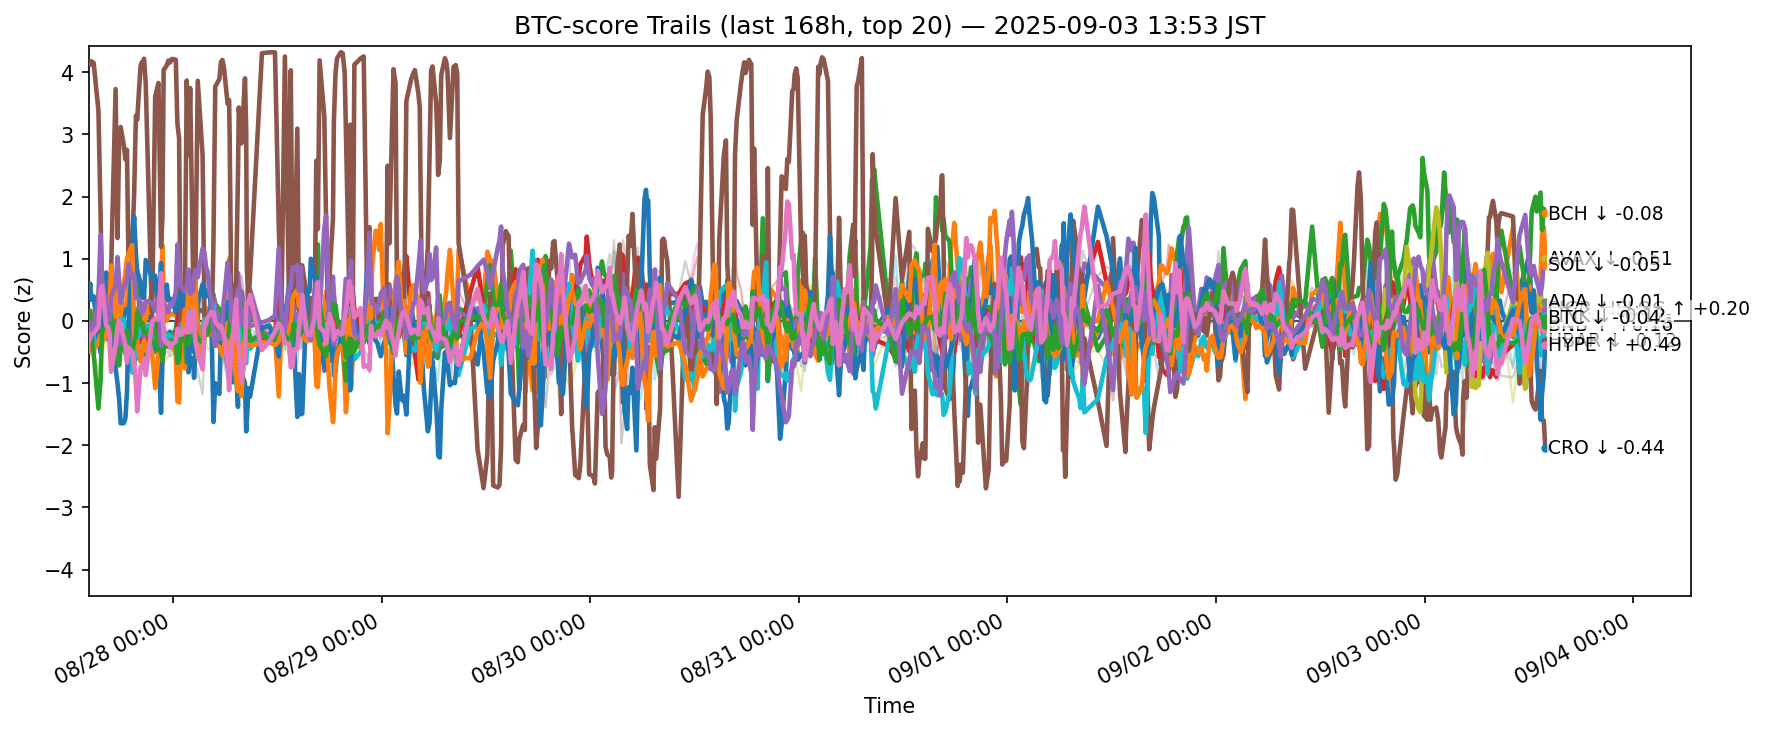

The table this chart was drawn from, first rows:
ts, side, symbol, score
2025-08-27 05:16:33.508521+00:00, btc, ADA, -0.34
2025-08-27 05:16:33.508521+00:00, btc, AVAX, -0.1715
2025-08-27 05:16:33.508521+00:00, btc, BCH, -0.09282
2025-08-27 05:16:33.508521+00:00, btc, BNB, -0.4511
2025-08-27 05:16:33.508521+00:00, btc, BTC, -0.4007
2025-08-27 05:16:33.508521+00:00, btc, CRO, 4.137
2025-08-27 05:16:33.508521+00:00, btc, DOGE, -0.08811
2025-08-27 05:16:33.508521+00:00, btc, ETH, -0.01958
2025-08-27 05:16:33.508521+00:00, btc, HBAR, -0.2415
2025-08-27 05:16:33.508521+00:00, btc, HYPE, 0.4079
2025-08-27 05:16:33.508521+00:00, btc, LINK, -0.4888
2025-08-27 05:16:33.508521+00:00, btc, LTC, 0.1084
2025-08-27 05:16:33.508521+00:00, btc, SHIB, -0.3032
2025-08-27 05:16:33.508521+00:00, btc, SOL, -0.00376
2025-08-27 05:16:33.508521+00:00, btc, SUI, -0.3947
2025-08-27 05:16:33.508521+00:00, btc, TON, -0.3423
2025-08-27 05:16:33.508521+00:00, btc, TRX, -0.4585
2025-08-27 05:16:33.508521+00:00, btc, UNI, -0.3281
2025-08-27 05:16:33.508521+00:00, btc, XLM, -0.4143
2025-08-27 05:16:33.508521+00:00, btc, XRP, -0.1699
2025-08-27 05:27:30.810129+00:00, btc, ADA, -0.3727
2025-08-27 05:27:30.810129+00:00, btc, AVAX, -0.1394
2025-08-27 05:27:30.810129+00:00, btc, BCH, -0.1291
2025-08-27 05:27:30.810129+00:00, btc, BNB, -0.4273
2025-08-27 05:27:30.810129+00:00, btc, BTC, -0.4492
2025-08-27 05:27:30.810129+00:00, btc, CRO, 4.12
2025-08-27 05:27:30.810129+00:00, btc, DOGE, -0.04834
2025-08-27 05:27:30.810129+00:00, btc, ETH, -0.02225
2025-08-27 05:27:30.810129+00:00, btc, HBAR, -0.2601
2025-08-27 05:27:30.810129+00:00, btc, HYPE, 0.6017
2025-08-27 05:27:30.810129+00:00, btc, LINK, -0.4187
2025-08-27 05:27:30.810129+00:00, btc, LTC, 0.1634
2025-08-27 05:27:30.810129+00:00, btc, SHIB, -0.2738
2025-08-27 05:27:30.810129+00:00, btc, SOL, -0.1666
2025-08-27 05:27:30.810129+00:00, btc, SUI, -0.5322
2025-08-27 05:27:30.810129+00:00, btc, TON, -0.2552
2025-08-27 05:27:30.810129+00:00, btc, TRX, -0.4486
2025-08-27 05:27:30.810129+00:00, btc, UNI, -0.2727
2025-08-27 05:27:30.810129+00:00, btc, XLM, -0.4896
2025-08-27 05:27:30.810129+00:00, btc, XRP, -0.2348
2025-08-27 05:34:37.989933+00:00, btc, ADA, -0.3518
2025-08-27 05:34:37.989933+00:00, btc, AVAX, -0.03749
2025-08-27 05:34:37.989933+00:00, btc, BCH, -0.1372
2025-08-27 05:34:37.989933+00:00, btc, BNB, -0.3707
2025-08-27 05:34:37.989933+00:00, btc, BTC, -0.3387
2025-08-27 05:34:37.989933+00:00, btc, CRO, 4.178
2025-08-27 05:34:37.989933+00:00, btc, DOGE, -0.04051
2025-08-27 05:34:37.989933+00:00, btc, ETH, -0.05085
2025-08-27 05:34:37.989933+00:00, btc, HBAR, -0.2373
2025-08-27 05:34:37.989933+00:00, btc, HYPE, 0.3381
2025-08-27 05:34:37.989933+00:00, btc, LINK, -0.4014
2025-08-27 05:34:37.989933+00:00, btc, LTC, -0.1742
2025-08-27 05:34:37.989933+00:00, btc, SHIB, -0.2889
2025-08-27 05:34:37.989933+00:00, btc, SOL, -0.2558
2025-08-27 05:34:37.989933+00:00, btc, SUI, -0.4927
2025-08-27 05:34:37.989933+00:00, btc, TON, -0.2158
2025-08-27 05:34:37.989933+00:00, btc, TRX, -0.3185
2025-08-27 05:34:37.989933+00:00, btc, UNI, -0.3064
2025-08-27 05:34:37.989933+00:00, btc, XLM, -0.4403
2025-08-27 05:34:37.989933+00:00, btc, XRP, -0.1128
... 12,380 more rows
